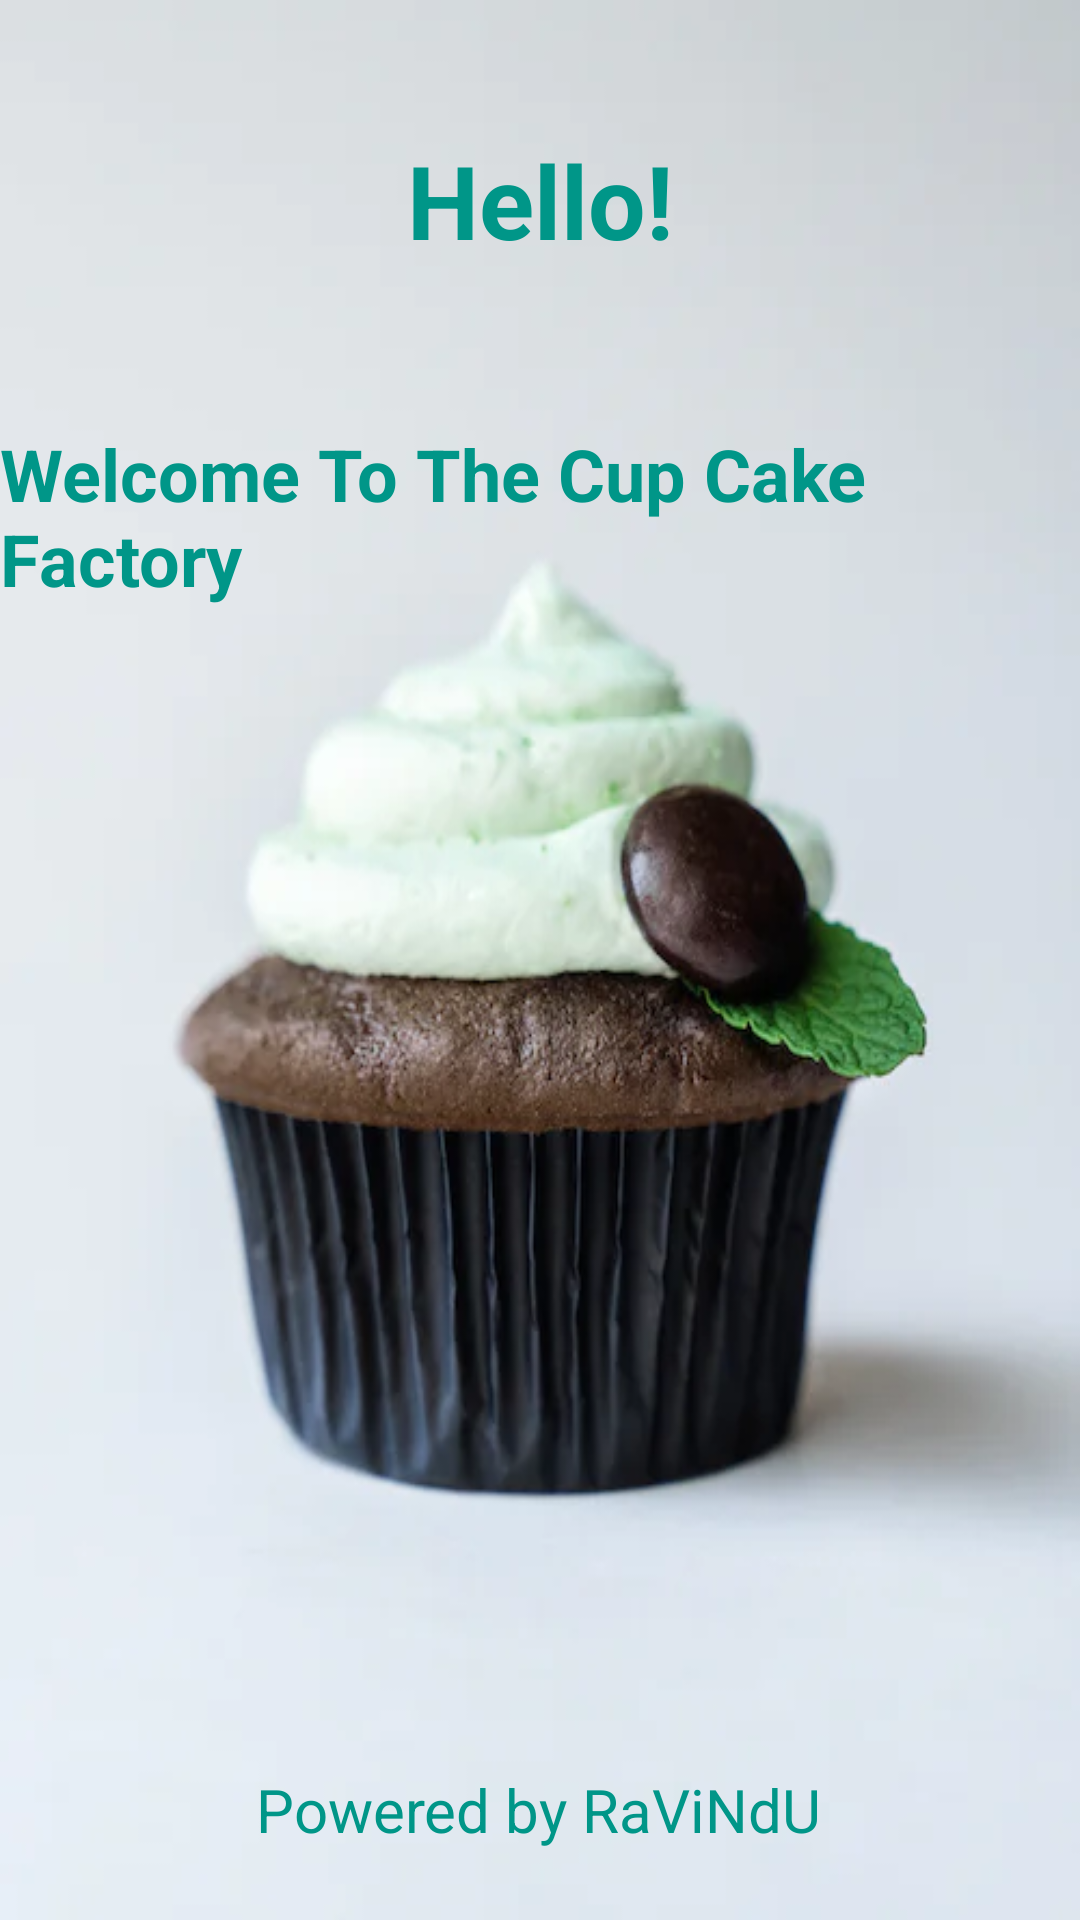

Reconstruct the res/layout file that produces this screen, plus the resources it refers to.
<!-- AndroidManifest.xml: application theme Theme.TheCuppy -->
<!-- res/layout/activity_splash.xml -->
<?xml version="1.0" encoding="utf-8"?>
<androidx.constraintlayout.widget.ConstraintLayout xmlns:android="http://schemas.android.com/apk/res/android"
    xmlns:app="http://schemas.android.com/apk/res-auto"
    xmlns:tools="http://schemas.android.com/tools"
    android:layout_width="match_parent"
    android:layout_height="match_parent"
    android:background="@drawable/h4">

    <TextView
        android:id="@+id/textView"
        android:layout_width="wrap_content"
        android:layout_height="wrap_content"
        android:layout_marginTop="44dp"
        android:text="Hello!"
        android:textColor="#009688"
        android:textSize="34sp"
        android:textStyle="bold"
        app:layout_constraintEnd_toEndOf="parent"
        app:layout_constraintStart_toStartOf="parent"
        app:layout_constraintTop_toTopOf="parent" />

    <TextView
        android:id="@+id/textView2"
        android:layout_width="wrap_content"
        android:layout_height="wrap_content"
        android:text="Welcome To The Cup Cake Factory"
        android:textColor="#009688"
        android:textSize="24sp"
        android:textStyle="bold"
        app:layout_constraintBottom_toBottomOf="parent"
        app:layout_constraintEnd_toEndOf="parent"
        app:layout_constraintHorizontal_bias="0.542"
        app:layout_constraintStart_toStartOf="parent"
        app:layout_constraintTop_toBottomOf="@+id/textView"
        app:layout_constraintVertical_bias="0.107" />

    <TextView
        android:id="@+id/textView3"
        android:layout_width="wrap_content"
        android:layout_height="wrap_content"
        android:text="Powered by RaViNdU"
        android:textColor="#009688"
        android:textSize="20sp"
        app:layout_constraintBottom_toBottomOf="parent"
        app:layout_constraintEnd_toEndOf="parent"
        app:layout_constraintHorizontal_bias="0.497"
        app:layout_constraintStart_toStartOf="parent"
        app:layout_constraintTop_toBottomOf="@+id/textView2"
        app:layout_constraintVertical_bias="0.943" />
</androidx.constraintlayout.widget.ConstraintLayout>
<!-- resources referenced by this layout -->
<resources>
  <!-- drawable h4: webp bitmap (drawable, 19272 bytes) -->
  <style name="Theme.TheCuppy" parent="Base.Theme.TheCuppy" />
  <style name="Base.Theme.TheCuppy" parent="Theme.Material3.DayNight.NoActionBar">
          
          
      </style>
</resources>
